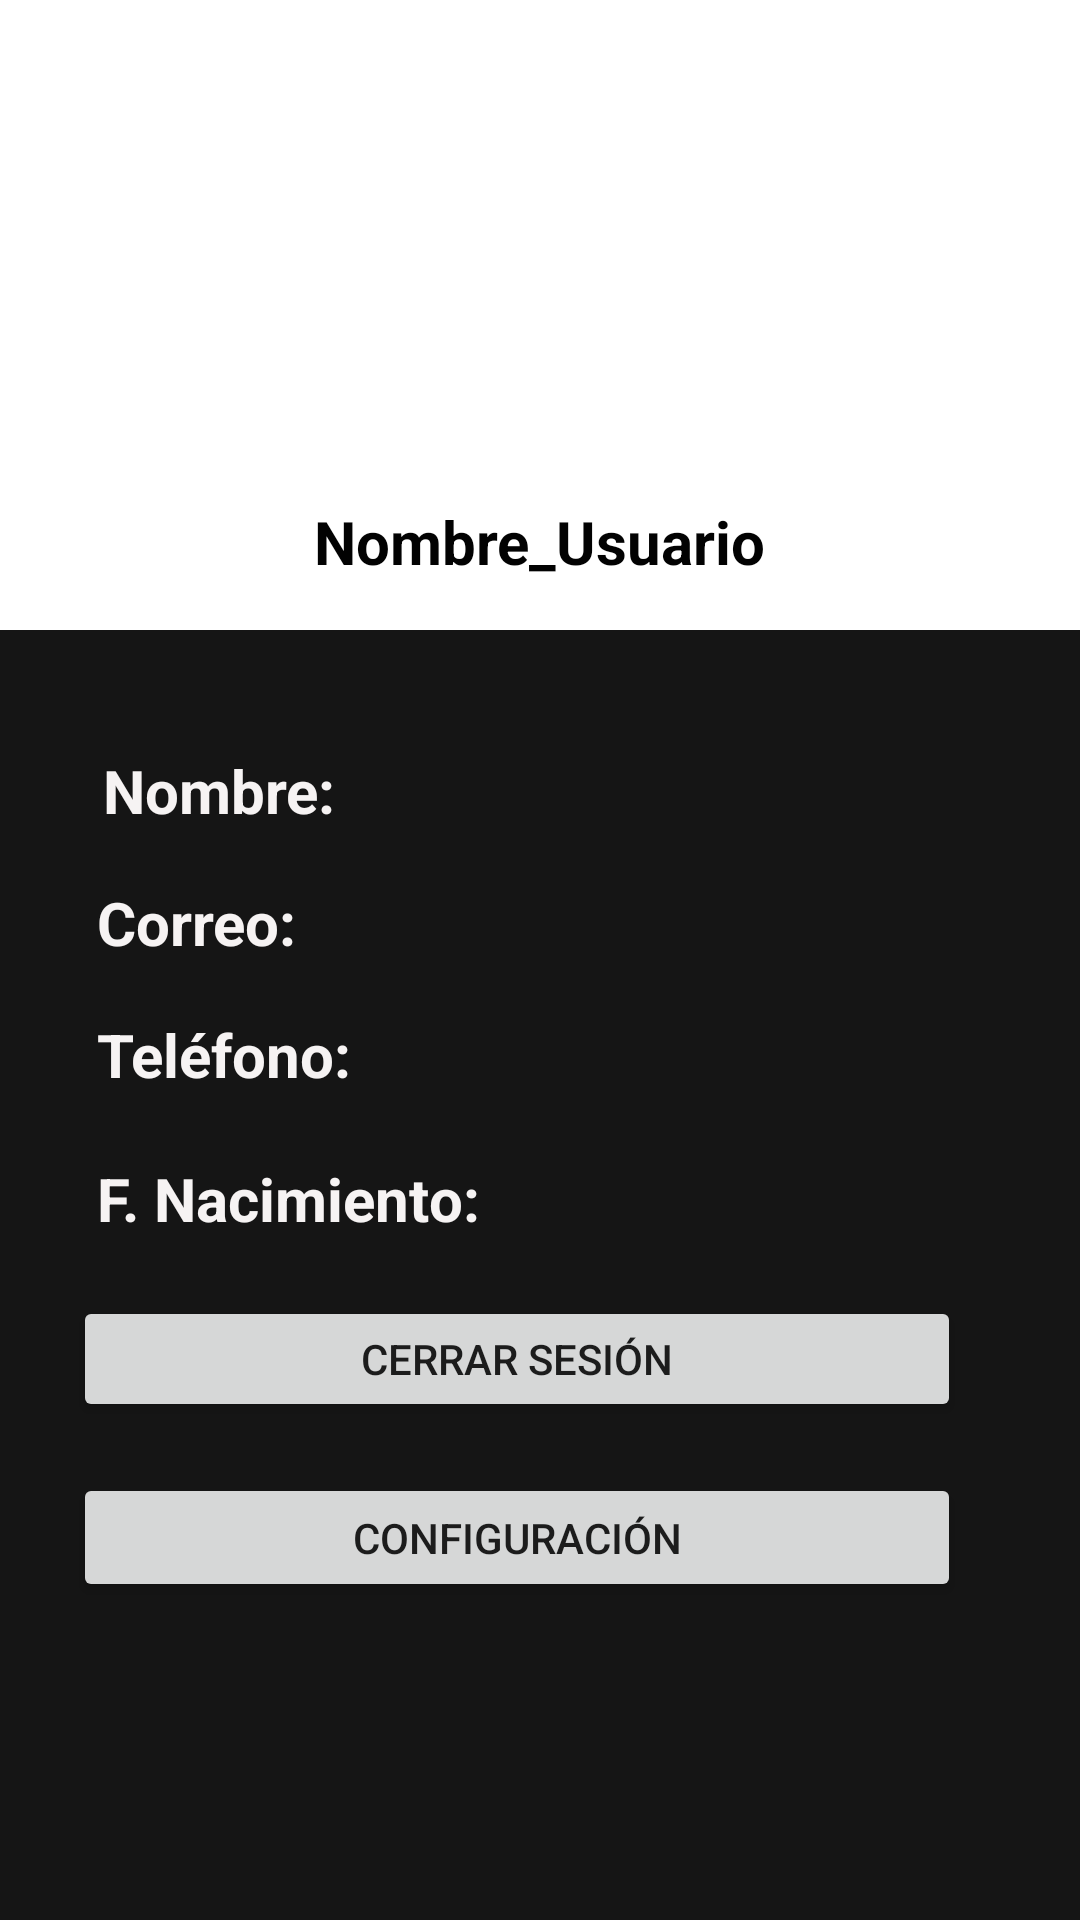

Reconstruct the res/layout file that produces this screen, plus the resources it refers to.
<!-- AndroidManifest.xml: application theme Theme.MusicPlayer -->
<!-- res/layout/fragment_perfil.xml -->
<?xml version="1.0" encoding="utf-8"?>
<FrameLayout xmlns:android="http://schemas.android.com/apk/res/android"
    xmlns:app="http://schemas.android.com/apk/res-auto"
    xmlns:tools="http://schemas.android.com/tools"
    android:layout_width="match_parent"
    android:layout_height="match_parent"
    android:background="#FFFFFF"
    android:backgroundTint="#FFFFFF"
    tools:context=".Presentacion.fragment_perfil"
    android:paddingTop="10dp">


    

    <androidx.constraintlayout.widget.ConstraintLayout
        android:layout_width="wrap_content"
        android:layout_height="wrap_content"
        android:background="#FFFFFF">

        <ImageView
            android:id="@+id/imageView_foto_perfil"
            android:layout_width="119dp"
            android:layout_height="97dp"
            android:layout_marginBottom="450dp"
            android:src="@drawable/icono_perfil"
            app:layout_constraintBottom_toBottomOf="@+id/constraintLayout"
            app:layout_constraintEnd_toEndOf="parent"
            app:layout_constraintHorizontal_bias="0.503"
            app:layout_constraintStart_toStartOf="parent"
            app:layout_constraintTop_toTopOf="parent"
            app:layout_constraintVertical_bias="0.162" />

        <TextView
            android:id="@+id/lblNombreUsuario"
            android:layout_width="wrap_content"
            android:layout_height="wrap_content"
            android:layout_marginTop="30dp"
            android:text="Nombre_Usuario"
            android:textColor="#020202"
            android:textSize="20sp"
            android:textStyle="bold"
            app:layout_constraintEnd_toEndOf="parent"
            app:layout_constraintStart_toStartOf="parent"
            app:layout_constraintTop_toBottomOf="@+id/imageView_foto_perfil" />

        <androidx.constraintlayout.widget.ConstraintLayout
            android:id="@+id/constraintLayout"
            android:layout_width="432dp"
            android:layout_height="532dp"
            android:layout_marginTop="200dp"
            android:background="#0E0C0C"
            android:backgroundTint="#151515"
            app:layout_constraintEnd_toEndOf="parent"
            app:layout_constraintStart_toStartOf="parent"
            app:layout_constraintTop_toTopOf="parent">

            <TextView
                android:id="@+id/nombrePerfilTitulo"
                android:layout_width="wrap_content"
                android:layout_height="wrap_content"
                android:layout_marginStart="70dp"
                android:layout_marginTop="40dp"
                android:text="Nombre:"
                android:textColor="#F6F3F3"
                android:textSize="20sp"
                android:textStyle="bold"
                app:layout_constraintStart_toStartOf="parent"
                app:layout_constraintTop_toTopOf="parent" />

            <TextView
                android:id="@+id/CorreoPerfilTitulo"
                android:layout_width="wrap_content"
                android:layout_height="wrap_content"
                android:layout_marginStart="68dp"
                android:layout_marginTop="84dp"
                android:text="Correo:"
                android:textColor="#F6F3F3"
                android:textSize="20sp"
                android:textStyle="bold"
                app:layout_constraintStart_toStartOf="parent"
                app:layout_constraintTop_toTopOf="parent" />

            <TextView
                android:id="@+id/TelefonoPerfilTitulo"
                android:layout_width="wrap_content"
                android:layout_height="wrap_content"
                android:layout_marginStart="68dp"
                android:layout_marginTop="128dp"
                android:text="Teléfono:"
                android:textColor="#F6F3F3"
                android:textSize="20sp"
                android:textStyle="bold"
                app:layout_constraintStart_toStartOf="parent"
                app:layout_constraintTop_toTopOf="parent" />

            <TextView
                android:id="@+id/FechaNacimientoPerfilTitulo"
                android:layout_width="wrap_content"
                android:layout_height="wrap_content"
                android:layout_marginStart="68dp"
                android:layout_marginTop="176dp"
                android:text="F. Nacimiento:"
                android:textColor="#F6F3F3"
                android:textSize="20sp"
                android:textStyle="bold"
                app:layout_constraintStart_toStartOf="parent"
                app:layout_constraintTop_toTopOf="parent" />

            <Button
                android:id="@+id/btn_Cerrar_Sesion"
                android:layout_width="296dp"
                android:layout_height="42dp"
                android:layout_marginStart="60dp"
                android:layout_marginEnd="60dp"
                android:layout_marginBottom="268dp"
                android:text="@string/btn_Cerrar_Sesion"
                app:layout_constraintBottom_toBottomOf="parent"
                app:layout_constraintEnd_toEndOf="parent"
                app:layout_constraintHorizontal_bias="0.0"
                app:layout_constraintStart_toStartOf="parent" />

            <Button
                android:id="@+id/btn_Configuracion_Avanzada"
                android:layout_width="296dp"
                android:layout_height="43dp"
                android:layout_marginStart="60dp"
                android:layout_marginEnd="60dp"
                android:layout_marginBottom="208dp"
                android:text="@string/btn_Configuracion_Avanzada"
                app:layout_constraintBottom_toBottomOf="parent"
                app:layout_constraintEnd_toEndOf="parent"
                app:layout_constraintHorizontal_bias="0.0"
                app:layout_constraintStart_toStartOf="parent" />

        </androidx.constraintlayout.widget.ConstraintLayout>

    </androidx.constraintlayout.widget.ConstraintLayout>

</FrameLayout>
<!-- resources referenced by this layout -->
<resources>
  <string name="btn_Cerrar_Sesion">Cerrar sesión</string>
  <string name="btn_Configuracion_Avanzada">Configuración</string>
  <style name="Theme.MusicPlayer" parent="Theme.MaterialComponents.DayNight.NoActionBar">
          
          <item name="colorPrimary">@color/pink</item>
          <item name="colorPrimaryVariant">@color/lightPink</item>
          <item name="colorOnPrimary">@color/white</item>
          
          <item name="colorSecondary">@color/teal_200</item>
          <item name="colorSecondaryVariant">@color/teal_700</item>
          <item name="colorOnSecondary">@color/black</item>
          
          <item name="android:statusBarColor" tools:targetApi="l">?attr/colorPrimaryVariant</item>
          
          <item name="android:textColorHint">@color/white</item>
  
      </style>
  <color name="pink">#a00037</color>
  <color name="lightPink">#d81b60</color>
  <color name="white">#FFFFFFFF</color>
  <color name="teal_200">#6E0140</color>
  <color name="teal_700">#FFFFFFFF</color>
  <color name="black">#000000</color>
</resources>
